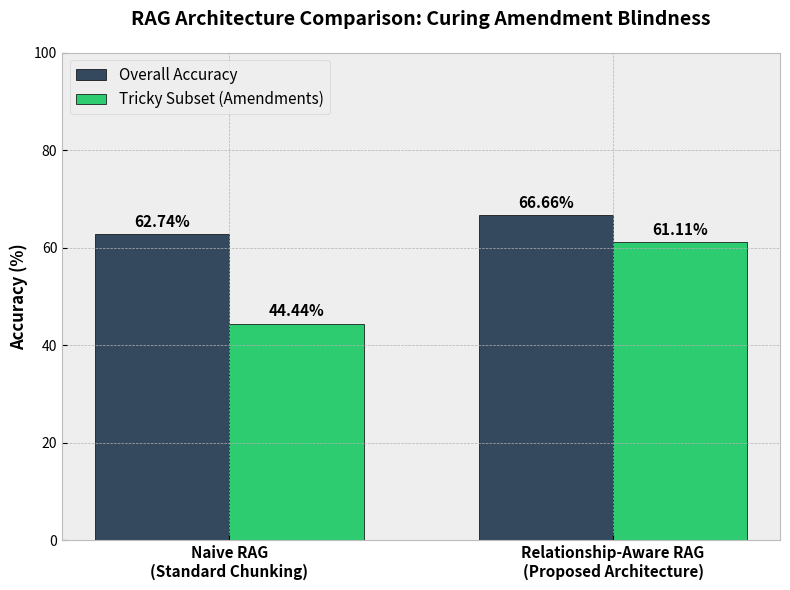

Source code (Python): (Note: this script raises an exception after producing the figure.)
import json
import matplotlib.pyplot as plt
import numpy as np

# Data metrics focusing ONLY on the RAG comparison
labels = ['Naive RAG\n(Standard Chunking)', 'Relationship-Aware RAG\n(Proposed Architecture)']
overall_accuracy = [62.74, 66.66]
tricky_accuracy = [44.44, 61.11]

x = np.arange(len(labels))
width = 0.35

# Set up the plot style for a professional academic paper
plt.style.use('bmh')
fig, ax = plt.subplots(figsize=(8, 6))

# Create bars
rects1 = ax.bar(x - width/2, overall_accuracy, width, label='Overall Accuracy', color='#34495E', edgecolor='black')
rects2 = ax.bar(x + width/2, tricky_accuracy, width, label='Tricky Subset (Amendments)', color='#2ECC71', edgecolor='black') # Using green to highlight the positive result

# Add labels, title, and formatting
ax.set_ylabel('Accuracy (%)', fontsize=12, fontweight='bold')
ax.set_title('RAG Architecture Comparison: Curing Amendment Blindness', fontsize=14, fontweight='bold', pad=20)
ax.set_xticks(x)
ax.set_xticklabels(labels, fontsize=11, fontweight='bold')
ax.set_ylim(0, 100)
ax.legend(fontsize=11, loc='upper left')

# Add value labels on top of bars
def autolabel(rects):
    for rect in rects:
        height = rect.get_height()
        ax.annotate(f'{height}%',
                    xy=(rect.get_x() + rect.get_width() / 2, height),
                    xytext=(0, 3),  # 3 points vertical offset
                    textcoords="offset points",
                    ha='center', va='bottom', fontweight='bold', fontsize=11)

autolabel(rects1)
autolabel(rects2)

plt.tight_layout()
plt.savefig('data/rag_only_comparison_chart.png', dpi=600, bbox_inches='tight')
print("Graph successfully saved to data/rag_only_comparison_chart.png!")
